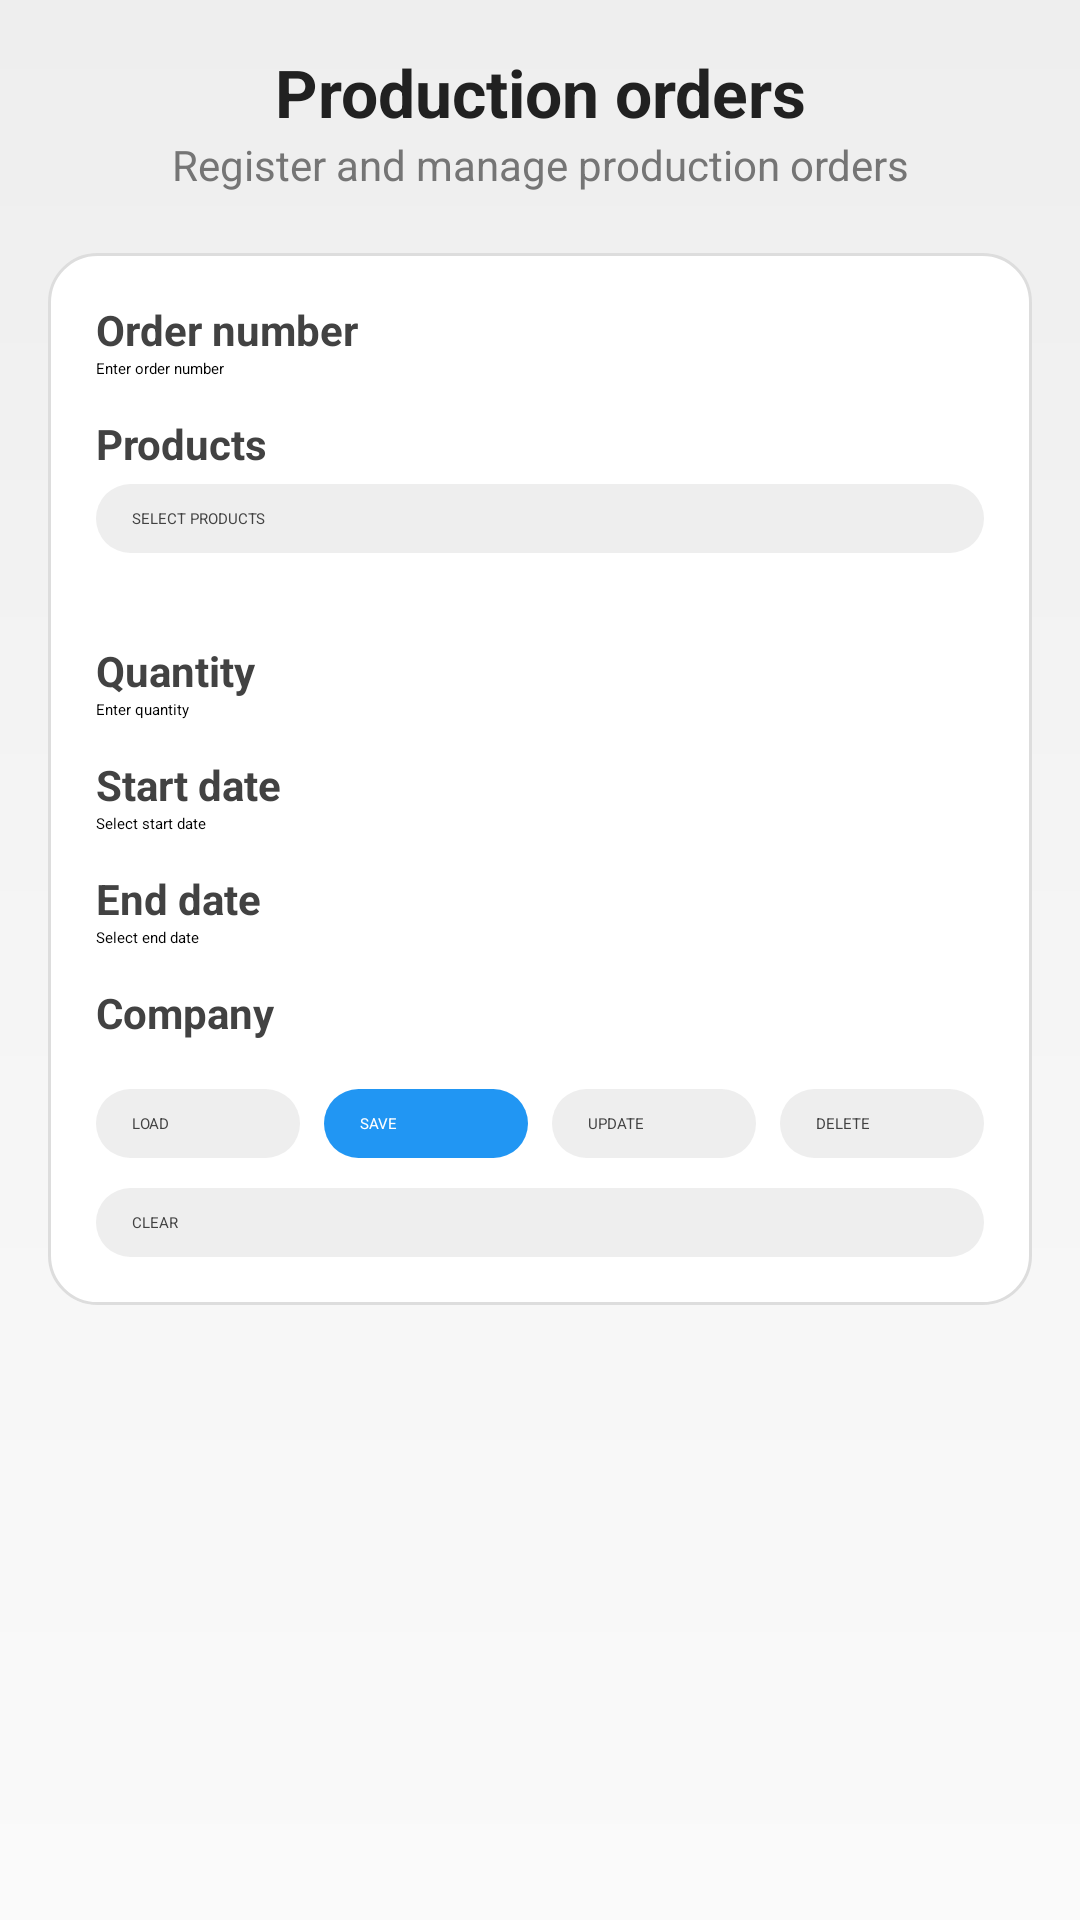

The Android layout XML behind this screen, and the referenced resources:
<!-- AndroidManifest.xml: application theme Theme.ExamenI -->
<!-- res/layout/activity_prod.xml -->
<?xml version="1.0" encoding="utf-8"?>
<ScrollView xmlns:android="http://schemas.android.com/apk/res/android"
    android:layout_width="match_parent"
    android:layout_height="match_parent"
    android:padding="16dp"
    android:background="@drawable/prod_background">

    <LinearLayout
        android:orientation="vertical"
        android:layout_width="match_parent"
        android:layout_height="wrap_content"
        android:gravity="center_horizontal">

        <TextView
            android:id="@+id/prod_tv_title"
            android:text="Production orders"
            android:textSize="22sp"
            android:textStyle="bold"
            android:textColor="#212121"
            android:layout_width="match_parent"
            android:layout_height="wrap_content"
            android:gravity="center" />

        <TextView
            android:id="@+id/prod_tv_subtitle"
            android:text="Register and manage production orders"
            android:textSize="14sp"
            android:textColor="#757575"
            android:layout_width="match_parent"
            android:layout_height="wrap_content"
            android:gravity="center"
            android:layout_marginBottom="20dp" />

        <LinearLayout
            android:id="@+id/prod_card_container"
            android:layout_width="match_parent"
            android:layout_height="wrap_content"
            android:padding="16dp"
            android:orientation="vertical"
            android:background="@drawable/prod_card_background"
            android:elevation="6dp">

            <TextView
                android:text="Order number"
                android:textStyle="bold"
                android:textColor="#424242"
                android:textSize="14sp"
                android:layout_width="wrap_content"
                android:layout_height="wrap_content"/>

            <EditText
                android:id="@+id/prod_et_order_number"
                android:layout_width="match_parent"
                android:layout_height="wrap_content"
                android:inputType="number"
                android:hint="Enter order number"
                android:layout_marginBottom="12dp"/>

            <TextView
                android:text="Products"
                android:textStyle="bold"
                android:textColor="#424242"
                android:textSize="14sp"
                android:layout_width="wrap_content"
                android:layout_height="wrap_content"/>

            <Button
                android:id="@+id/prod_btn_select_products"
                android:text="SELECT PRODUCTS"
                android:layout_width="match_parent"
                android:layout_height="wrap_content"
                android:background="@drawable/prod_button_secondary"
                android:textColor="#424242"
                android:layout_marginTop="4dp"/>

            <TextView
                android:id="@+id/prod_tv_selected_products"
                android:layout_width="match_parent"
                android:layout_height="wrap_content"
                android:textColor="#616161"
                android:textSize="13sp"
                android:layout_marginBottom="12dp"/>

            <TextView
                android:text="Quantity"
                android:textStyle="bold"
                android:textColor="#424242"
                android:textSize="14sp"
                android:layout_width="wrap_content"
                android:layout_height="wrap_content"/>

            <EditText
                android:id="@+id/prod_et_quantity"
                android:layout_width="match_parent"
                android:layout_height="wrap_content"
                android:hint="Enter quantity"
                android:inputType="number"
                android:layout_marginBottom="12dp"/>

            <TextView
                android:text="Start date"
                android:textStyle="bold"
                android:textColor="#424242"
                android:textSize="14sp"
                android:layout_width="wrap_content"
                android:layout_height="wrap_content"/>

            <EditText
                android:id="@+id/prod_et_start_date"
                android:layout_width="match_parent"
                android:layout_height="wrap_content"
                android:hint="Select start date"
                android:focusable="false"
                android:clickable="true"
                android:layout_marginBottom="12dp"/>

            <TextView
                android:text="End date"
                android:textStyle="bold"
                android:textColor="#424242"
                android:textSize="14sp"
                android:layout_width="wrap_content"
                android:layout_height="wrap_content"/>

            <EditText
                android:id="@+id/prod_et_end_date"
                android:layout_width="match_parent"
                android:layout_height="wrap_content"
                android:hint="Select end date"
                android:focusable="false"
                android:clickable="true"
                android:layout_marginBottom="12dp"/>

            <TextView
                android:text="Company"
                android:textStyle="bold"
                android:textColor="#424242"
                android:textSize="14sp"
                android:layout_width="wrap_content"
                android:layout_height="wrap_content"/>

            <Spinner
                android:id="@+id/prod_sp_company"
                android:layout_width="match_parent"
                android:layout_height="wrap_content"
                android:layout_marginBottom="16dp"/>

            <LinearLayout
                android:layout_width="match_parent"
                android:layout_height="wrap_content"
                android:orientation="horizontal"
                android:gravity="center"
                android:layout_marginBottom="10dp">

                <Button
                    android:id="@+id/prod_btn_load"
                    android:text="LOAD"
                    android:layout_width="0dp"
                    android:layout_height="wrap_content"
                    android:layout_weight="1"
                    android:background="@drawable/prod_button_secondary"
                    android:textColor="#424242"/>

                <Button
                    android:id="@+id/prod_btn_save"
                    android:text="SAVE"
                    android:layout_width="0dp"
                    android:layout_height="wrap_content"
                    android:layout_weight="1"
                    android:layout_marginStart="8dp"
                    android:background="@drawable/prod_button_primary"
                    android:textColor="@android:color/white"/>

                <Button
                    android:id="@+id/prod_btn_update"
                    android:text="UPDATE"
                    android:layout_width="0dp"
                    android:layout_height="wrap_content"
                    android:layout_weight="1"
                    android:layout_marginStart="8dp"
                    android:background="@drawable/prod_button_secondary"
                    android:textColor="#424242"/>

                <Button
                    android:id="@+id/prod_btn_delete"
                    android:text="DELETE"
                    android:layout_width="0dp"
                    android:layout_height="wrap_content"
                    android:layout_weight="1"
                    android:layout_marginStart="8dp"
                    android:background="@drawable/prod_button_secondary"
                    android:textColor="#424242"/>
            </LinearLayout>

            <Button
                android:id="@+id/prod_btn_clear"
                android:text="CLEAR"
                android:layout_width="match_parent"
                android:layout_height="wrap_content"
                android:background="@drawable/prod_button_secondary"
                android:textColor="#424242"/>

        </LinearLayout>

    </LinearLayout>

</ScrollView>
<!-- resources referenced by this layout -->
<resources>
  <!-- drawable prod_background (drawable) -->
  <?xml version="1.0" encoding="utf-8"?>
  <shape xmlns:android="http://schemas.android.com/apk/res/android">
      <gradient
          android:startColor="#FAFAFA"
          android:centerColor="#F5F5F5"
          android:endColor="#EEEEEE"
          android:angle="90" />
  
      <corners android:radius="0dp"/>
  </shape>
  <!-- drawable prod_button_primary (drawable) -->
  <?xml version="1.0" encoding="utf-8"?>
  <shape xmlns:android="http://schemas.android.com/apk/res/android"
      android:shape="rectangle">
  
      <corners android:radius="24dp" />
  
      <solid android:color="#2196F3" />
  
      <padding
          android:left="12dp"
          android:top="8dp"
          android:right="12dp"
          android:bottom="8dp" />
  </shape>
  <!-- drawable prod_button_secondary (drawable) -->
  <?xml version="1.0" encoding="utf-8"?>
  <shape xmlns:android="http://schemas.android.com/apk/res/android"
      android:shape="rectangle">
  
      <corners android:radius="24dp" />
  
      <solid android:color="#EEEEEE" />
  
      <padding
          android:left="12dp"
          android:top="8dp"
          android:right="12dp"
          android:bottom="8dp" />
  </shape>
  <!-- drawable prod_card_background (drawable) -->
  <?xml version="1.0" encoding="utf-8"?>
  <shape xmlns:android="http://schemas.android.com/apk/res/android"
      android:shape="rectangle">
  
      <corners android:radius="16dp" />
  
      <padding
          android:left="16dp"
          android:top="16dp"
          android:right="16dp"
          android:bottom="16dp" />
  
      <solid android:color="@android:color/white" />
  
      <stroke
          android:width="1dp"
          android:color="#DDDDDD" />
  </shape>
</resources>
